Labelled photos from "spectrogram", an image-classification folder in guswhd/MemAE. The possible labels are: abnormal, normal.

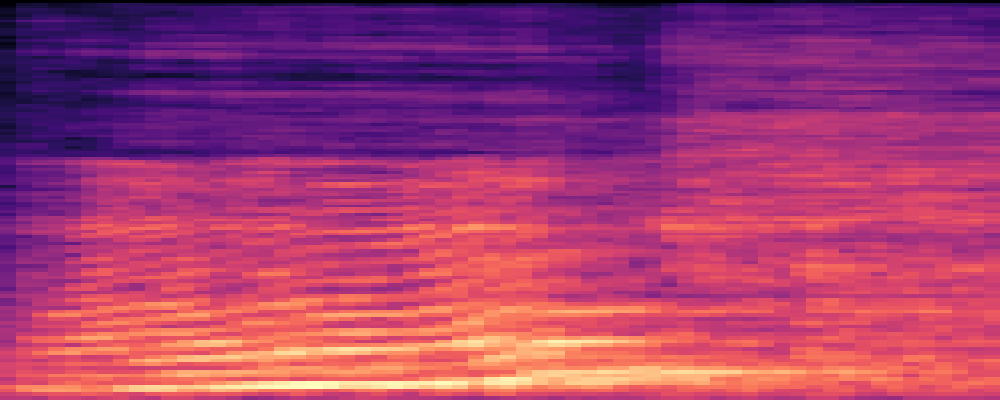
Label: abnormal

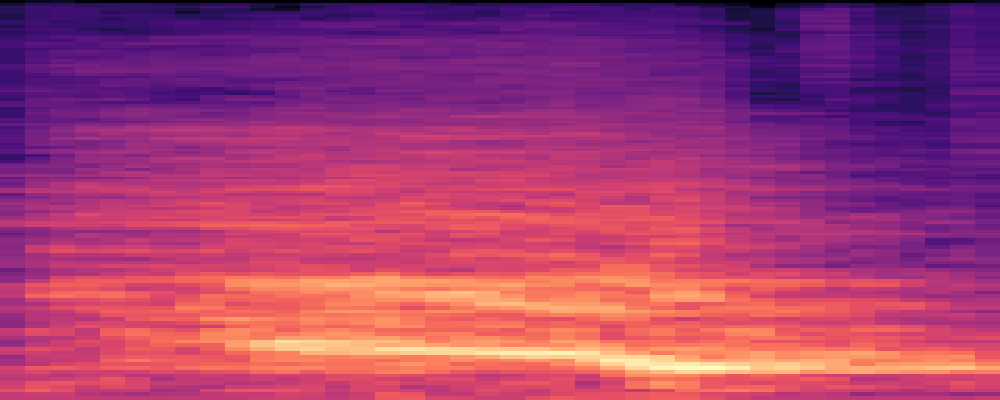
Label: abnormal

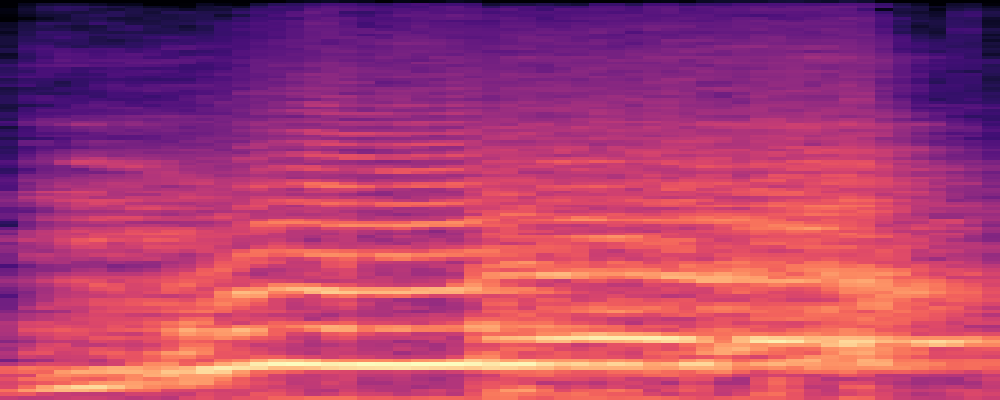
Label: abnormal

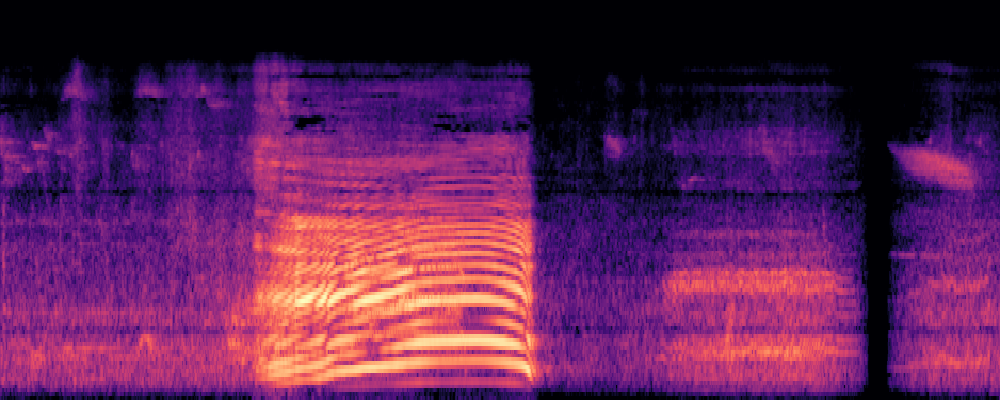
Label: normal

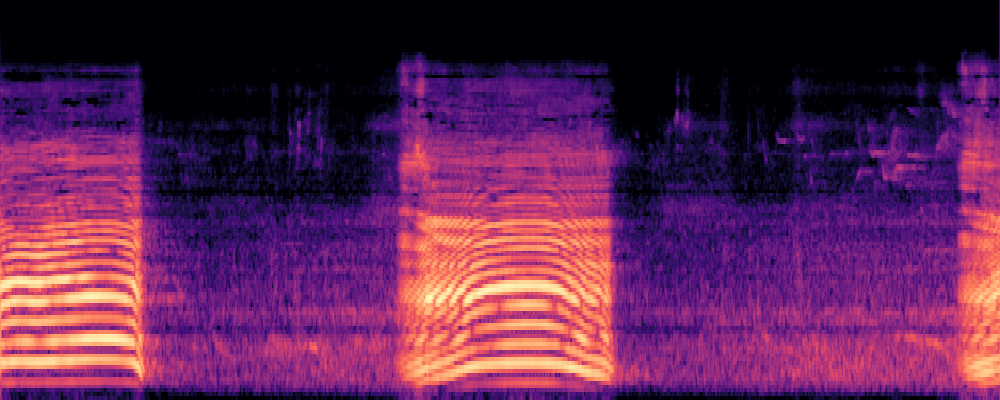
Label: normal

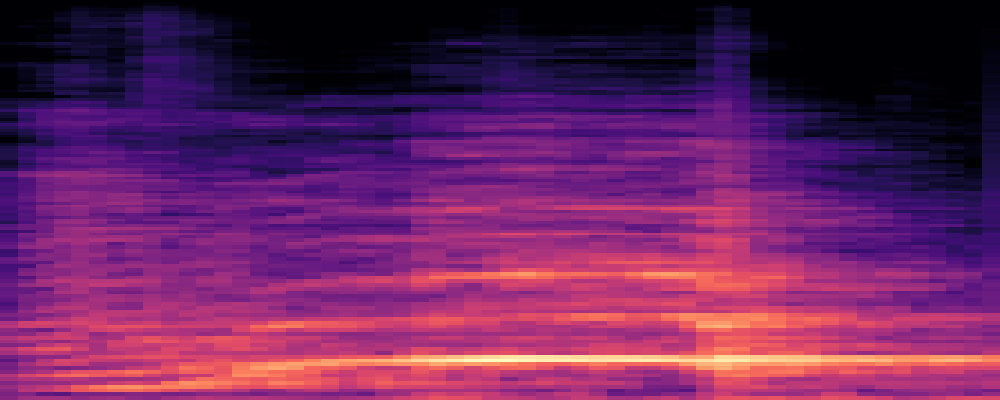
Label: abnormal
